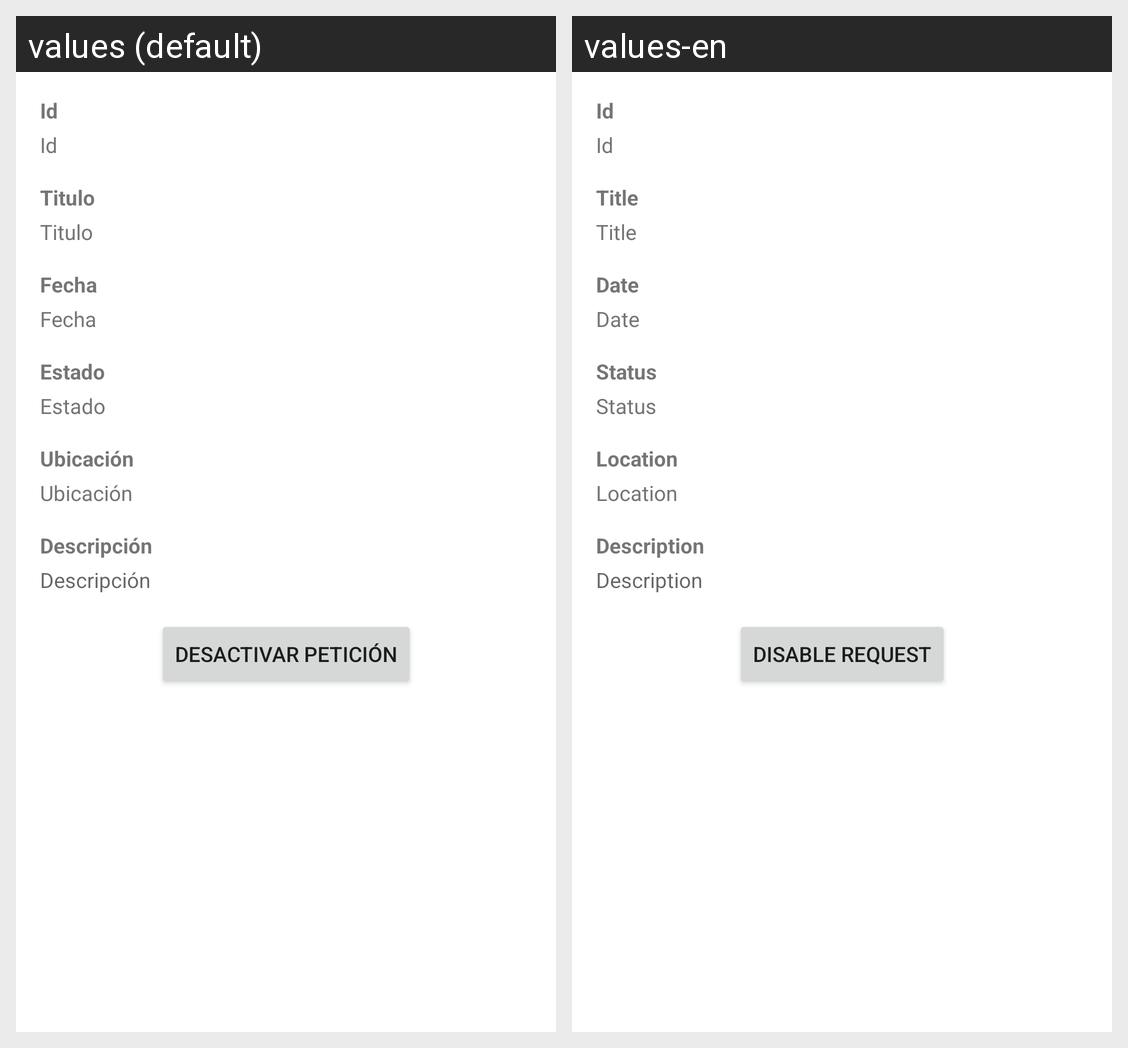

This grid shows one Android layout under two languages. Give, for every string resource on the screen, its name, the default text and each shown locale's text.
Android screen res/layout/dialog_detailrequest.xml rendered under 2 locales, left to right: values (default), values-en. Device: Nexus 5 (rendered at 1080×1920; each locale shown at half size, 540×960, under a caption strip naming it); theme Theme.IvanMontes_PFC.
Strings drawn on this screen, with the default value and each locale's value (text and hints the layout hard-codes, and strings that could not be matched under every locale, appear in the picture but are not listed):

date
  values: Fecha
  values-en: Date

location
  values: Ubicación
  values-en: Location

status
  values: Estado
  values-en: Status

title
  values: Titulo
  values-en: Title

descrip
  values: Descripción
  values-en: Description

id
  values: Id
  values-en: Id  [not translated; the default value is used]

desactivarp
  values: Desactivar Petición
  values-en: Disable request
